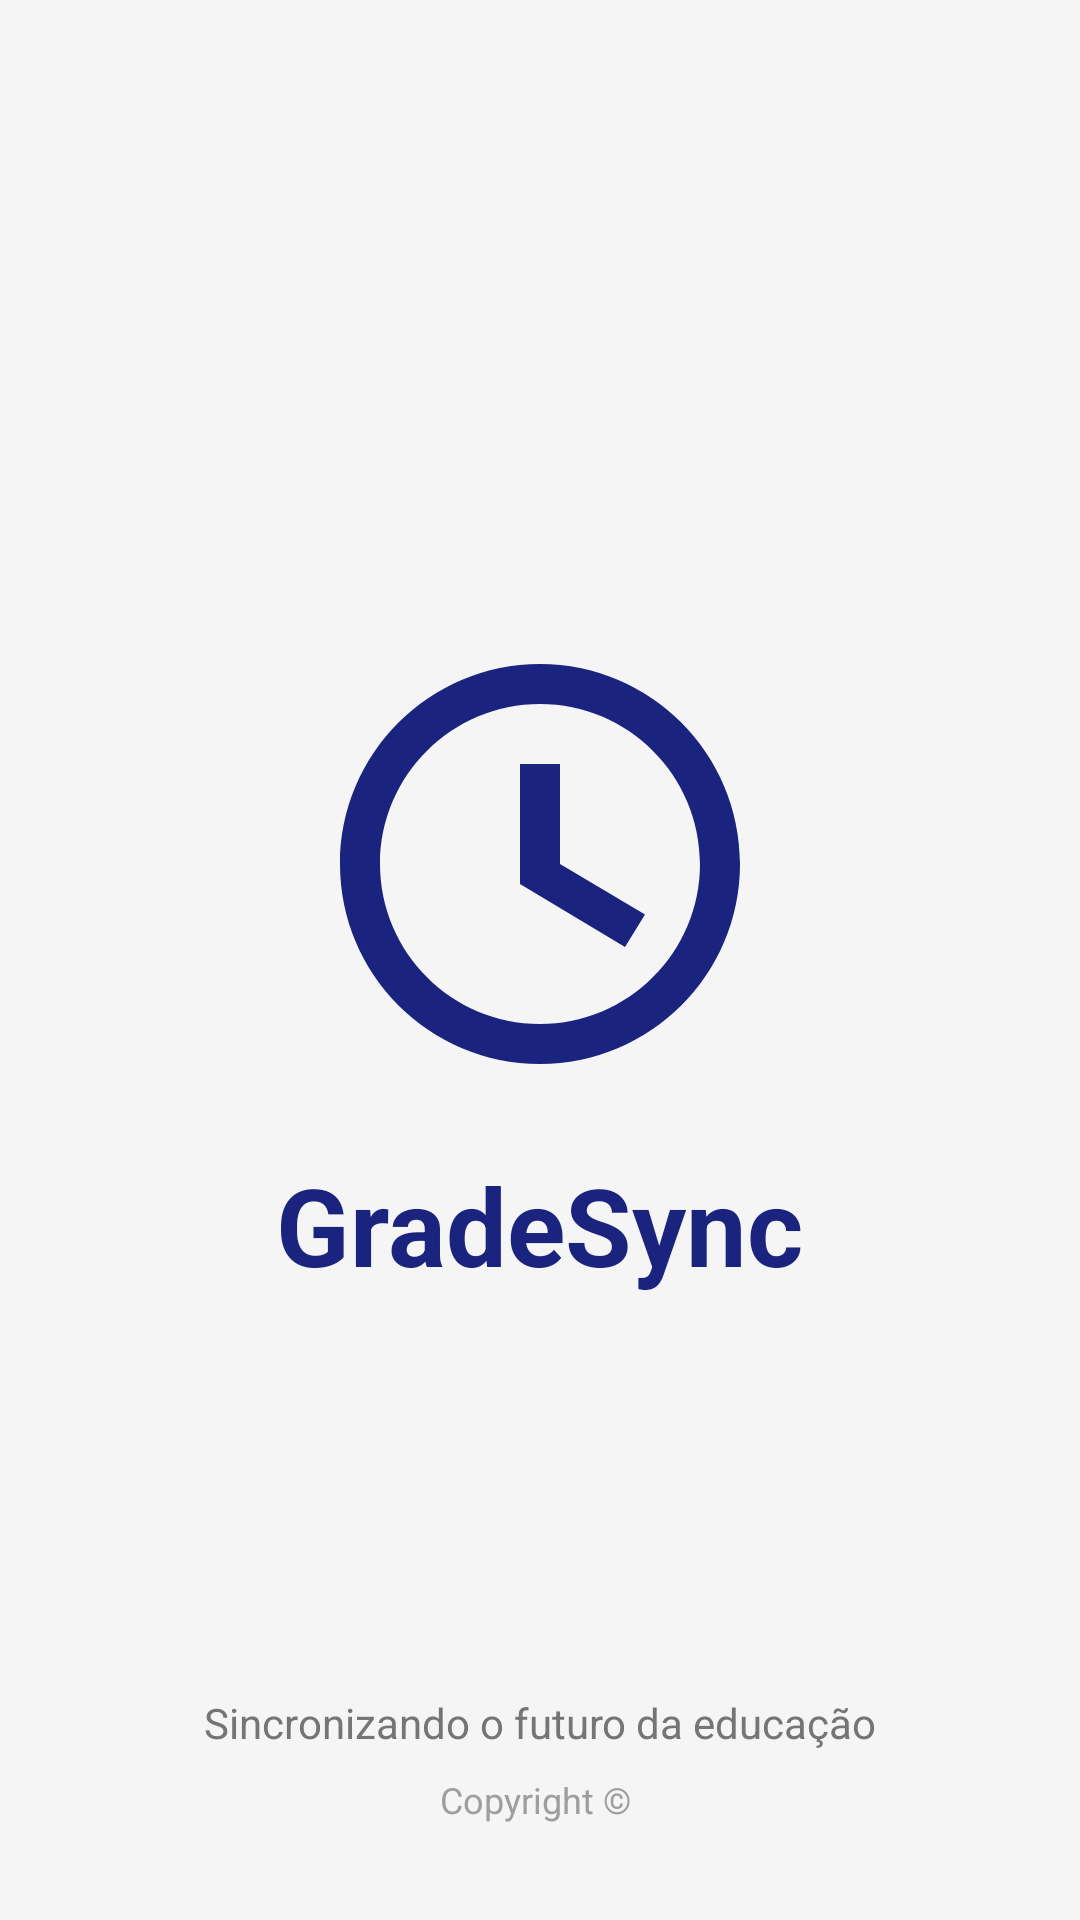

Produce the Android XML layout that renders to this screen, including the resource entries it uses.
<!-- AndroidManifest.xml: activity theme Theme.MaterialComponents.DayNight.NoActionBar -->
<!-- res/layout/activity_splash.xml -->
<?xml version="1.0" encoding="utf-8"?>
<androidx.constraintlayout.widget.ConstraintLayout xmlns:android="http://schemas.android.com/apk/res/android"
    xmlns:app="http://schemas.android.com/apk/res-auto"
    xmlns:tools="http://schemas.android.com/tools"
    android:layout_width="match_parent"
    android:layout_height="match_parent"
    android:background="#F5F5F5"
    tools:context=".SplashActivity">

    <LinearLayout
        android:id="@+id/logo_container"
        android:layout_width="wrap_content"
        android:layout_height="wrap_content"
        android:gravity="center"
        android:orientation="vertical"
        app:layout_constraintBottom_toBottomOf="parent"
        app:layout_constraintEnd_toEndOf="parent"
        app:layout_constraintStart_toStartOf="parent"
        app:layout_constraintTop_toTopOf="parent">

        <ImageView
            android:layout_width="160dp"
            android:layout_height="160dp"
            android:src="@drawable/ic_logo_gradesync" />

        <TextView
            android:layout_width="wrap_content"
            android:layout_height="wrap_content"
            android:layout_marginTop="16dp"
            android:text="GradeSync"
            android:textColor="#1A237E"
            android:textSize="36sp"
            android:textStyle="bold" />
    </LinearLayout>

    <TextView
        android:layout_width="wrap_content"
        android:layout_height="wrap_content"
        android:layout_marginBottom="8dp"
        android:text="Sincronizando o futuro da educação"
        android:textColor="#757575"
        android:textSize="14sp"
        app:layout_constraintBottom_toTopOf="@id/tv_copyright"
        app:layout_constraintEnd_toEndOf="parent"
        app:layout_constraintStart_toStartOf="parent" />

    <TextView
        android:id="@+id/tv_copyright"
        android:layout_width="wrap_content"
        android:layout_height="wrap_content"
        android:layout_marginBottom="32dp"
        android:text="Copyright © "
        android:textColor="#9E9E9E"
        android:textSize="12sp"
        app:layout_constraintBottom_toBottomOf="parent"
        app:layout_constraintEnd_toEndOf="parent"
        app:layout_constraintStart_toStartOf="parent" />

</androidx.constraintlayout.widget.ConstraintLayout>
<!-- resources referenced by this layout -->
<resources>
  <!-- drawable ic_logo_gradesync (drawable) -->
  <vector xmlns:android="http://schemas.android.com/apk/res/android"
      android:width="120dp"
      android:height="120dp"
      android:viewportWidth="24"
      android:viewportHeight="24">
      <path
          android:fillColor="#1A237E"
          android:pathData="M12,2C6.48,2 2,6.48 2,12C2,17.52 6.48,22 12,22C17.52,22 22,17.52 22,12C22,6.48 17.52,2 12,2ZM12,20C7.59,20 4,16.41 4,12C4,7.59 7.59,4 12,4C16.41,4 20,7.59 20,12C20,16.41 16.41,20 12,20ZM13,7H11V13L16.25,16.15L17.25,14.52L13,12V7Z" />
  </vector>
</resources>
